Image classification data set "dataset" (bhavyatadvi/smartcitizenhubfinal on GitHub). Class labels (3): garbage, graffiti, streetlight.

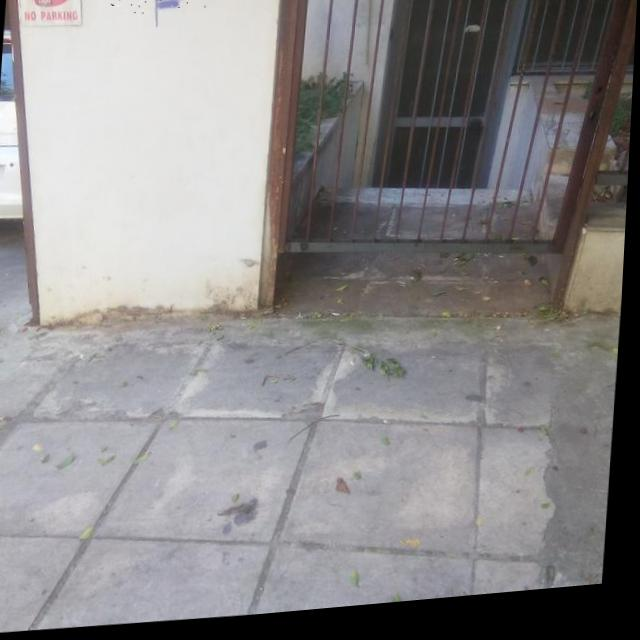
Label: graffiti

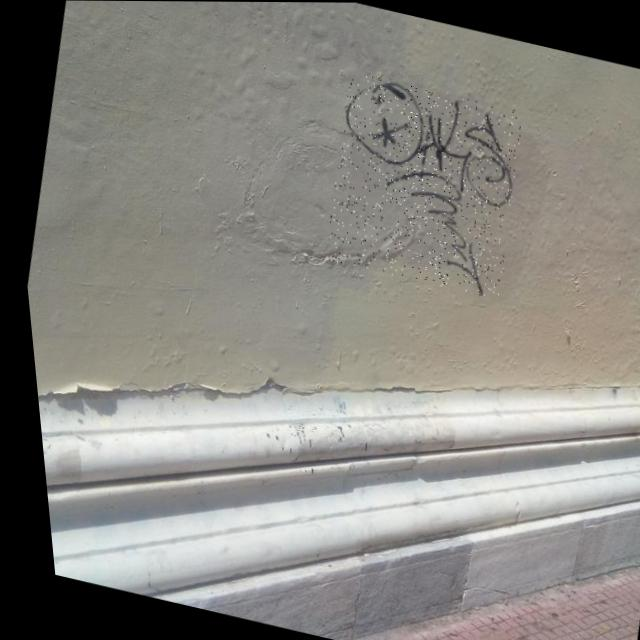
Label: graffiti

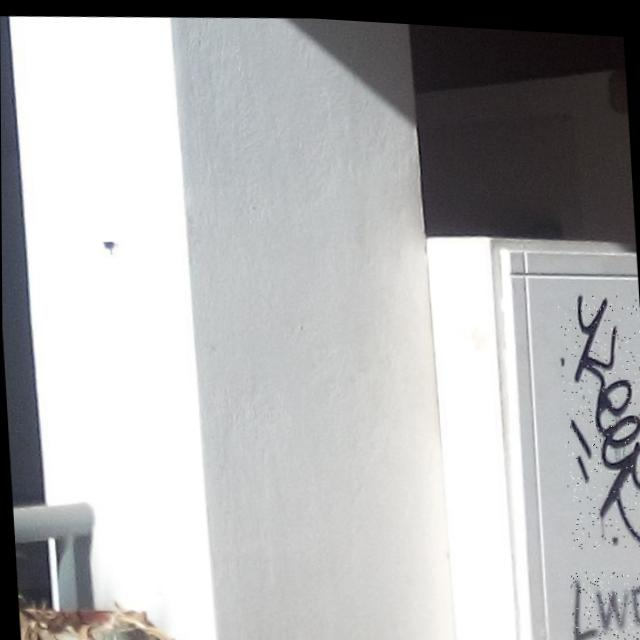
Label: graffiti

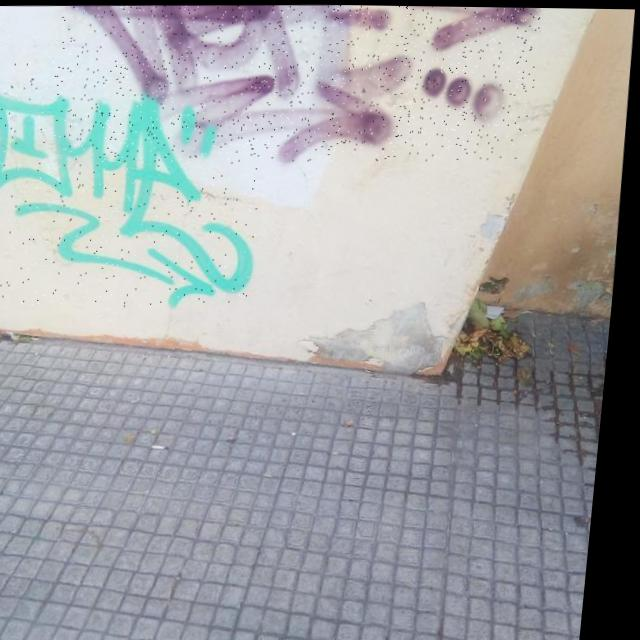
Label: graffiti

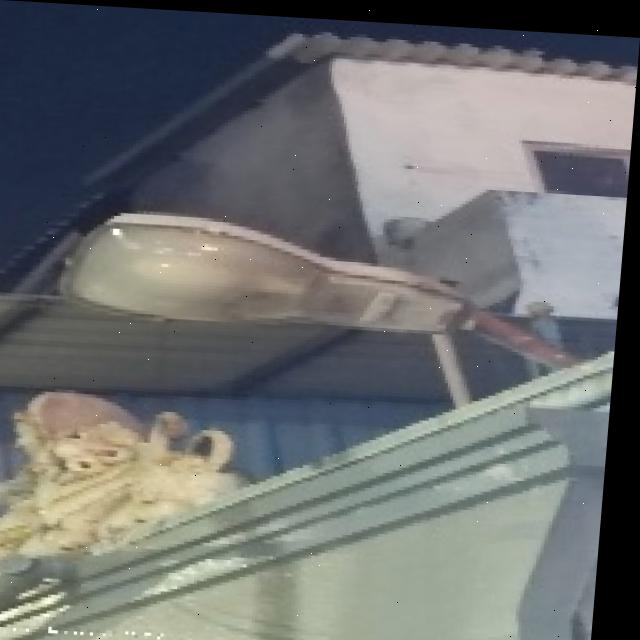
Label: streetlight

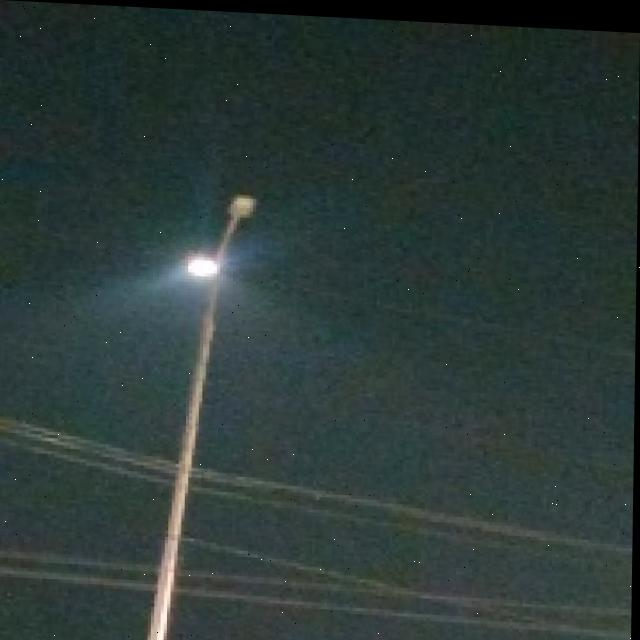
Label: streetlight
